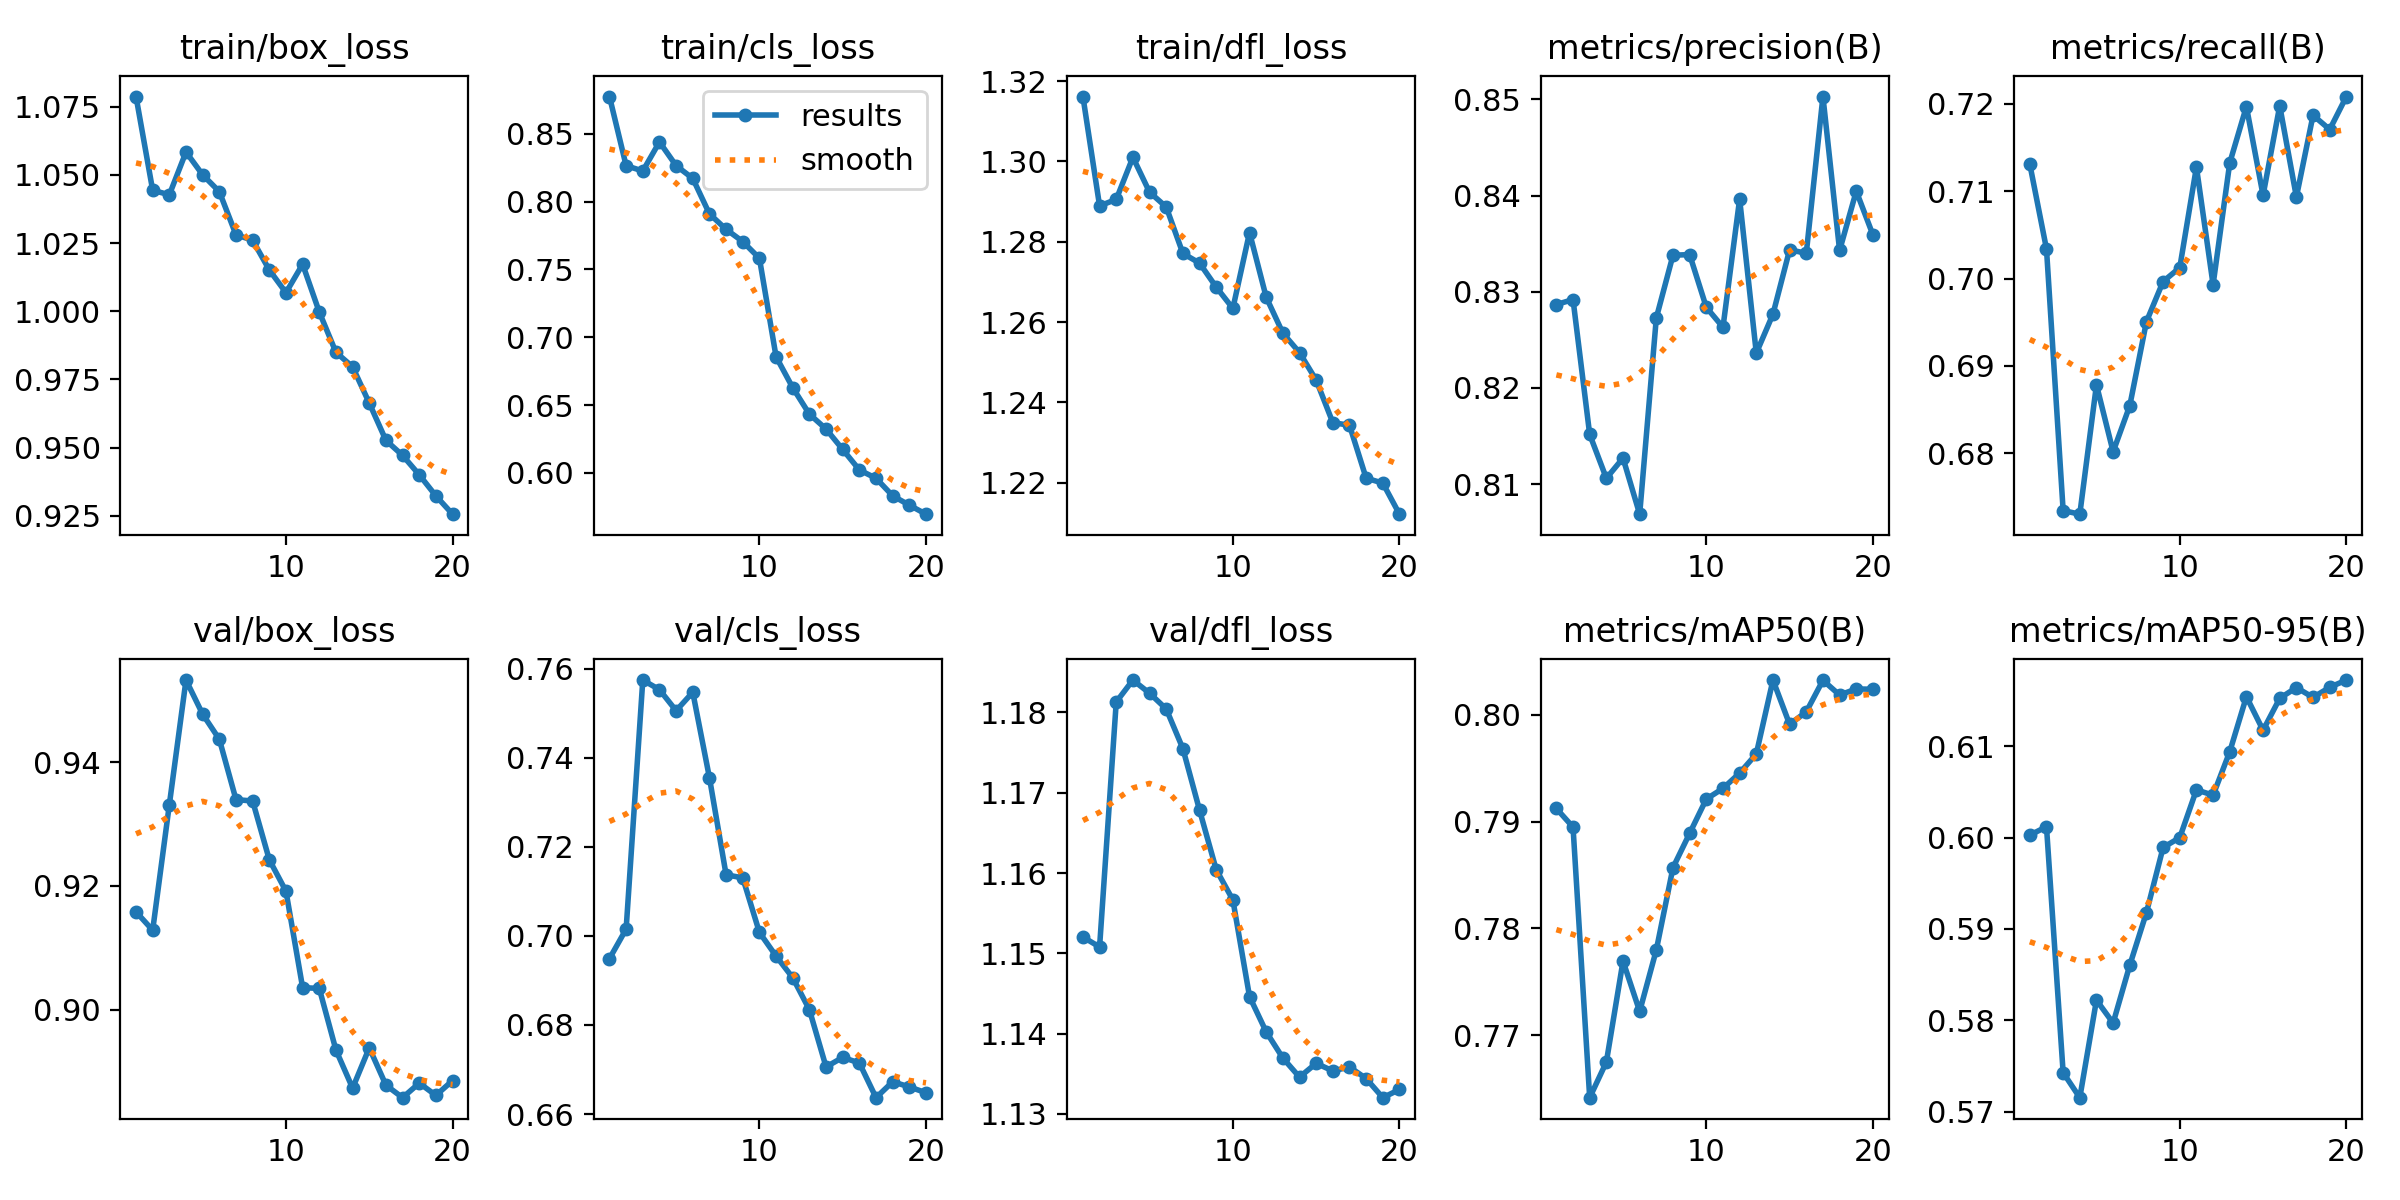

The file beside this chart, header and first rows:
epoch, time, train/box_loss, train/cls_loss, train/dfl_loss, metrics/precision(B), metrics/recall(B), metrics/mAP50(B), metrics/mAP50-95(B), val/box_loss, val/cls_loss, val/dfl_loss, lr/pg0, lr/pg1, lr/pg2
1, 217.8, 1.079, 0.8775, 1.316, 0.8287, 0.7131, 0.7912, 0.6003, 0.9158, 0.6949, 1.152, 0.06705, 0.0003329, 0.0003329
2, 428.8, 1.044, 0.8265, 1.289, 0.8292, 0.7034, 0.7895, 0.6012, 0.9128, 0.7015, 1.151, 0.03401, 0.0006332, 0.0006332
3, 643, 1.043, 0.8226, 1.291, 0.8152, 0.6735, 0.7642, 0.5743, 0.9331, 0.7574, 1.181, 0.000948, 0.0009006, 0.0009006
4, 862.9, 1.058, 0.8441, 1.301, 0.8106, 0.6731, 0.7675, 0.5716, 0.9533, 0.7553, 1.184, 0.0008515, 0.0008515, 0.0008515
5, 1080, 1.05, 0.8266, 1.292, 0.8127, 0.6878, 0.777, 0.5822, 0.9478, 0.7506, 1.182, 0.000802, 0.000802, 0.000802
6, 1294, 1.044, 0.8172, 1.289, 0.8069, 0.6802, 0.7722, 0.5797, 0.9437, 0.7547, 1.18, 0.0007525, 0.0007525, 0.0007525
7, 1512, 1.028, 0.791, 1.277, 0.8273, 0.6855, 0.778, 0.586, 0.934, 0.7355, 1.175, 0.000703, 0.000703, 0.000703
8, 1725, 1.026, 0.7796, 1.275, 0.8338, 0.6951, 0.7857, 0.5918, 0.9337, 0.7137, 1.168, 0.0006535, 0.0006535, 0.0006535
9, 1936, 1.015, 0.7706, 1.269, 0.8339, 0.6997, 0.7889, 0.5989, 0.9242, 0.713, 1.16, 0.000604, 0.000604, 0.000604
10, 2148, 1.007, 0.7583, 1.263, 0.8284, 0.7013, 0.7921, 0.6, 0.9192, 0.7008, 1.157, 0.0005545, 0.0005545, 0.0005545
11, 2359, 1.017, 0.6856, 1.282, 0.8263, 0.7127, 0.7931, 0.6052, 0.9036, 0.6955, 1.145, 0.000505, 0.000505, 0.000505
12, 2560, 0.9997, 0.6628, 1.266, 0.8396, 0.6993, 0.7945, 0.6046, 0.9034, 0.6906, 1.14, 0.0004555, 0.0004555, 0.0004555
13, 2760, 0.9849, 0.6433, 1.257, 0.8236, 0.7132, 0.7963, 0.6094, 0.8935, 0.6834, 1.137, 0.000406, 0.000406, 0.000406
14, 2960, 0.9796, 0.6323, 1.252, 0.8277, 0.7197, 0.8032, 0.6154, 0.8873, 0.6706, 1.135, 0.0003565, 0.0003565, 0.0003565
15, 3160, 0.9664, 0.6172, 1.246, 0.8344, 0.7095, 0.7991, 0.6117, 0.8938, 0.6727, 1.136, 0.000307, 0.000307, 0.000307
16, 3360, 0.9527, 0.6021, 1.235, 0.834, 0.7198, 0.8003, 0.6152, 0.8878, 0.6715, 1.135, 0.0002575, 0.0002575, 0.0002575
17, 3560, 0.9472, 0.596, 1.234, 0.8503, 0.7093, 0.8032, 0.6164, 0.8858, 0.6637, 1.136, 0.000208, 0.000208, 0.000208
18, 3761, 0.9401, 0.5831, 1.221, 0.8343, 0.7187, 0.8018, 0.6153, 0.8881, 0.6673, 1.134, 0.0001585, 0.0001585, 0.0001585
19, 3960, 0.9323, 0.5762, 1.22, 0.8405, 0.717, 0.8024, 0.6164, 0.8861, 0.6661, 1.132, 0.000109, 0.000109, 0.000109
20, 4160, 0.9256, 0.5695, 1.212, 0.8359, 0.7208, 0.8024, 0.6172, 0.8885, 0.6648, 1.133, 5.95e-05, 5.95e-05, 5.95e-05
